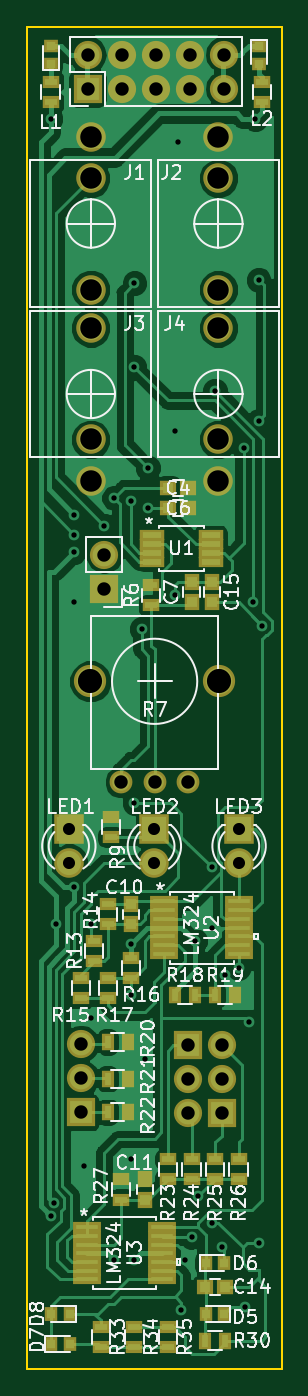
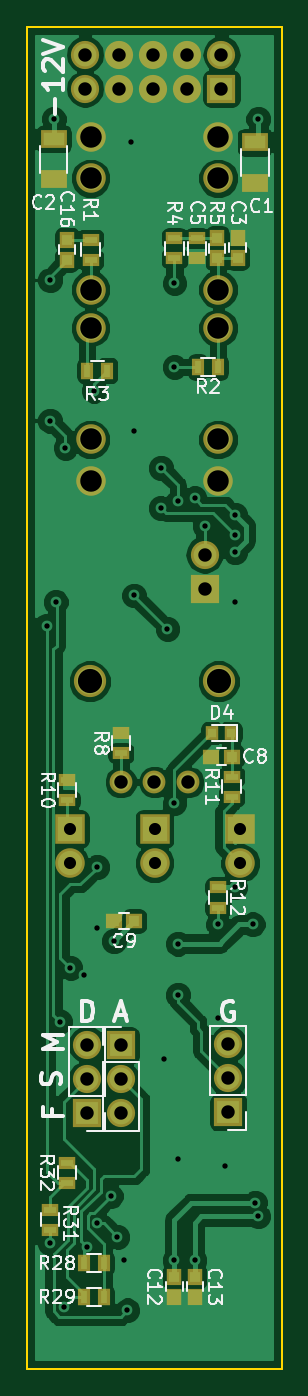
Circuit board: 9 layer files. Board 19.0 x 100.0 mm.
- bottom_copper: pcb-B.Cu.gbr (86435 bytes)
- bottom_mask: pcb-B.Mask.gbr (4293 bytes)
- bottom_silk: pcb-B.SilkS.gbr (26725 bytes)
- outline: pcb-Edge.Cuts.gbr (675 bytes)
- top_copper: pcb-F.Cu.gbr (75440 bytes)
- top_mask: pcb-F.Mask.gbr (6477 bytes)
- top_silk: pcb-F.SilkS.gbr (49784 bytes)
- drill: pcb-NPTH.drl (132 bytes)
- drill: pcb-PTH.drl (1690 bytes)

=== bottom_copper: pcb-B.Cu.gbr (86435 bytes, source omitted) ===
=== bottom_mask: pcb-B.Mask.gbr ===
G04 #@! TF.GenerationSoftware,KiCad,Pcbnew,(5.0.0)*
G04 #@! TF.CreationDate,2019-01-08T13:59:11-08:00*
G04 #@! TF.ProjectId,pcb,7063622E6B696361645F706362000000,rev?*
G04 #@! TF.SameCoordinates,Original*
G04 #@! TF.FileFunction,Soldermask,Bot*
G04 #@! TF.FilePolarity,Negative*
%FSLAX46Y46*%
G04 Gerber Fmt 4.6, Leading zero omitted, Abs format (unit mm)*
G04 Created by KiCad (PCBNEW (5.0.0)) date 01/08/19 13:59:11*
%MOMM*%
%LPD*%
G01*
G04 APERTURE LIST*
%ADD10R,2.000000X1.400000*%
%ADD11C,1.700000*%
%ADD12C,2.400000*%
%ADD13R,1.150000X1.200000*%
%ADD14R,1.200000X1.150000*%
%ADD15R,1.300000X0.900000*%
%ADD16R,0.900000X1.300000*%
%ADD17R,1.000000X1.100000*%
%ADD18C,2.200000*%
%ADD19O,2.100000X2.100000*%
%ADD20R,2.100000X2.100000*%
%ADD21R,2.200000X2.200000*%
G04 APERTURE END LIST*
D10*
G04 #@! TO.C,C2*
X156000000Y-60750000D03*
X156000000Y-57750000D03*
G04 #@! TD*
G04 #@! TO.C,C1*
X141000000Y-61000000D03*
X141000000Y-58000000D03*
G04 #@! TD*
D11*
G04 #@! TO.C,R7*
X146000000Y-105650000D03*
X148500000Y-105650000D03*
X151000000Y-105650000D03*
D12*
X143700000Y-98150000D03*
X153300000Y-98150000D03*
G04 #@! TD*
D13*
G04 #@! TO.C,C16*
X155000000Y-66750000D03*
X155000000Y-65250000D03*
G04 #@! TD*
G04 #@! TO.C,C13*
X145500000Y-142500000D03*
X145500000Y-144000000D03*
G04 #@! TD*
G04 #@! TO.C,C12*
X147000000Y-142500000D03*
X147000000Y-144000000D03*
G04 #@! TD*
D14*
G04 #@! TO.C,C9*
X150000000Y-116000000D03*
X151500000Y-116000000D03*
G04 #@! TD*
G04 #@! TO.C,C8*
X144250000Y-103750000D03*
X142750000Y-103750000D03*
G04 #@! TD*
D13*
G04 #@! TO.C,C5*
X143800000Y-66650000D03*
X143800000Y-65150000D03*
G04 #@! TD*
G04 #@! TO.C,C3*
X142300000Y-66600000D03*
X142300000Y-65100000D03*
G04 #@! TD*
D15*
G04 #@! TO.C,R5*
X145300000Y-65150000D03*
X145300000Y-66650000D03*
G04 #@! TD*
G04 #@! TO.C,R32*
X155000000Y-135500000D03*
X155000000Y-134000000D03*
G04 #@! TD*
G04 #@! TO.C,R31*
X156250000Y-139000000D03*
X156250000Y-137500000D03*
G04 #@! TD*
D16*
G04 #@! TO.C,R28*
X152250000Y-141500000D03*
X153750000Y-141500000D03*
G04 #@! TD*
G04 #@! TO.C,R29*
X153750000Y-144000000D03*
X152250000Y-144000000D03*
G04 #@! TD*
D15*
G04 #@! TO.C,R4*
X147000000Y-65150000D03*
X147000000Y-66650000D03*
G04 #@! TD*
D16*
G04 #@! TO.C,R3*
X153500000Y-75000000D03*
X152000000Y-75000000D03*
G04 #@! TD*
G04 #@! TO.C,R2*
X145250000Y-74750000D03*
X143750000Y-74750000D03*
G04 #@! TD*
D15*
G04 #@! TO.C,R1*
X153250000Y-66750000D03*
X153250000Y-65250000D03*
G04 #@! TD*
G04 #@! TO.C,R8*
X151000000Y-102000000D03*
X151000000Y-103500000D03*
G04 #@! TD*
G04 #@! TO.C,R10*
X155000000Y-105500000D03*
X155000000Y-107000000D03*
G04 #@! TD*
G04 #@! TO.C,R11*
X142750000Y-106750000D03*
X142750000Y-105250000D03*
G04 #@! TD*
G04 #@! TO.C,R12*
X143750000Y-115000000D03*
X143750000Y-113500000D03*
G04 #@! TD*
D17*
G04 #@! TO.C,D4*
X144200000Y-102000000D03*
X142800000Y-102000000D03*
G04 #@! TD*
D18*
G04 #@! TO.C,J1*
X143750000Y-68970000D03*
X143750000Y-57570000D03*
X143750000Y-60670000D03*
G04 #@! TD*
G04 #@! TO.C,J2*
X153250000Y-60670000D03*
X153250000Y-57570000D03*
X153250000Y-68970000D03*
G04 #@! TD*
G04 #@! TO.C,J3*
X143750000Y-71830000D03*
X143750000Y-83230000D03*
X143750000Y-80130000D03*
G04 #@! TD*
G04 #@! TO.C,J4*
X153250000Y-80130000D03*
X153250000Y-83230000D03*
X153250000Y-71830000D03*
G04 #@! TD*
D19*
G04 #@! TO.C,MIC1*
X144750000Y-88710000D03*
D20*
X144750000Y-91250000D03*
G04 #@! TD*
D19*
G04 #@! TO.C,Attack1*
X153500000Y-125220000D03*
X153500000Y-127760000D03*
D20*
X153500000Y-130300000D03*
G04 #@! TD*
G04 #@! TO.C,Decay1*
X151000000Y-125250000D03*
D19*
X151000000Y-127790000D03*
X151000000Y-130330000D03*
G04 #@! TD*
G04 #@! TO.C,Gate1*
X143000000Y-125170000D03*
X143000000Y-127710000D03*
D20*
X143000000Y-130250000D03*
G04 #@! TD*
D19*
G04 #@! TO.C,JP4*
X153660000Y-51460000D03*
X153660000Y-54000000D03*
X151120000Y-51460000D03*
X151120000Y-54000000D03*
X148580000Y-51460000D03*
X148580000Y-54000000D03*
X146040000Y-51460000D03*
X146040000Y-54000000D03*
X143500000Y-51460000D03*
D20*
X143500000Y-54000000D03*
G04 #@! TD*
D18*
G04 #@! TO.C,LED1*
X142110000Y-111690000D03*
D21*
X142110000Y-109150000D03*
G04 #@! TD*
D18*
G04 #@! TO.C,LED2*
X148480000Y-111690000D03*
D21*
X148480000Y-109150000D03*
G04 #@! TD*
G04 #@! TO.C,LED3*
X154790000Y-109150000D03*
D18*
X154790000Y-111690000D03*
G04 #@! TD*
M02*

=== bottom_silk: pcb-B.SilkS.gbr (26725 bytes, source omitted) ===
=== outline: pcb-Edge.Cuts.gbr ===
G04 #@! TF.GenerationSoftware,KiCad,Pcbnew,(5.0.0)*
G04 #@! TF.CreationDate,2019-01-08T13:59:11-08:00*
G04 #@! TF.ProjectId,pcb,7063622E6B696361645F706362000000,rev?*
G04 #@! TF.SameCoordinates,Original*
G04 #@! TF.FileFunction,Profile,NP*
%FSLAX46Y46*%
G04 Gerber Fmt 4.6, Leading zero omitted, Abs format (unit mm)*
G04 Created by KiCad (PCBNEW (5.0.0)) date 01/08/19 13:59:11*
%MOMM*%
%LPD*%
G01*
G04 APERTURE LIST*
%ADD10C,0.150000*%
G04 APERTURE END LIST*
D10*
X138989000Y-149375160D02*
X138989000Y-49375160D01*
X138989000Y-149375160D02*
X157989000Y-149375160D01*
X157989000Y-49375160D02*
X157989000Y-149375160D01*
X138989000Y-49375160D02*
X157989000Y-49375160D01*
M02*

=== top_copper: pcb-F.Cu.gbr (75440 bytes, source omitted) ===
=== top_mask: pcb-F.Mask.gbr (6477 bytes, source omitted) ===
=== top_silk: pcb-F.SilkS.gbr (49784 bytes, source omitted) ===
=== drill: pcb-NPTH.drl ===
M48
;DRILL file {KiCad (5.0.0)} date 01/08/19 13:59:15
;FORMAT={-:-/ absolute / inch / decimal}
FMAT,2
INCH,TZ
%
G90
G05
M72
T0
M30

=== drill: pcb-PTH.drl ===
M48
;DRILL file {KiCad (5.0.0)} date 01/08/19 13:59:15
;FORMAT={-:-/ absolute / inch / decimal}
FMAT,2
INCH,TZ
T1C0.0157
T2C0.0354
T3C0.0394
T4C0.0630
T5C0.0709
%
G90
G05
M72
T1
X5.5413Y-2.2146
X5.5413Y-5.4331
X5.5512Y-5.3937
X5.5581Y-4.5768
X5.6102Y-3.376
X5.6102Y-3.435
X5.6102Y-3.4843
X5.6102Y-3.6319
X5.6102Y-4.4685
X5.6398Y-5.2854
X5.6594Y-4.5768
X5.6594Y-4.8524
X5.6988Y-3.408
X5.7283Y-3.3268
X5.7283Y-5.561
X5.7776Y-3.3366
X5.7776Y-4.6336
X5.7776Y-4.7835
X5.7776Y-5.2657
X5.7874Y-2.6969
X5.7874Y-2.9429
X5.7874Y-4.2224
X5.7874Y-5.561
X5.8081Y-3.7106
X5.8169Y-4.9705
X5.8268Y-3.2382
X5.8268Y-3.3563
X5.9055Y-3.1299
X5.9055Y-3.6122
X5.9154Y-2.2835
X5.9252Y-5.7087
X5.935Y-5.561
X5.9547Y-5.4931
X5.9646Y-4.626
X5.9744Y-5.374
X6.0138Y-4.4094
X6.0138Y-4.5866
X6.0138Y-5.4528
X6.0236Y-3.0118
X6.0433Y-5.5217
X6.0531Y-4.7244
X6.0925Y-4.7047
X6.1072Y-3.1791
X6.1122Y-5.6988
X6.122Y-4.8622
X6.1357Y-3.6319
X6.1417Y-2.2146
X6.1516Y-2.687
X6.1516Y-5.5118
X6.1521Y-3.0999
X6.1614Y-3.7008
T2
X6.0941Y-4.2972
X6.0941Y-4.3972
X5.8457Y-4.2972
X5.8457Y-4.3972
X5.5949Y-4.2972
X5.5949Y-4.3972
T3
X5.6496Y-2.026
X5.6496Y-2.126
X5.7496Y-2.026
X5.7496Y-2.126
X5.8496Y-2.026
X5.8496Y-2.126
X5.9496Y-2.026
X5.9496Y-2.126
X6.0496Y-2.026
X6.0496Y-2.126
X5.6299Y-4.928
X5.6299Y-5.028
X5.6299Y-5.128
X5.9449Y-4.9311
X5.9449Y-5.0311
X5.9449Y-5.1311
X6.0433Y-4.9299
X6.0433Y-5.0299
X6.0433Y-5.1299
X5.748Y-4.1594
X5.8465Y-4.1594
X5.9449Y-4.1594
X5.6988Y-3.4925
X5.6988Y-3.5925
T4
X6.0335Y-3.1547
X6.0335Y-3.2768
X5.6594Y-2.828
X5.6594Y-3.1547
X5.6594Y-3.2768
X6.0335Y-2.2665
X6.0335Y-2.3886
X6.0335Y-2.7154
X5.6594Y-2.2665
X5.6594Y-2.3886
X5.6594Y-2.7154
X6.0335Y-2.828
T5
X5.6575Y-3.8642
X6.0354Y-3.8642
T0
M30

